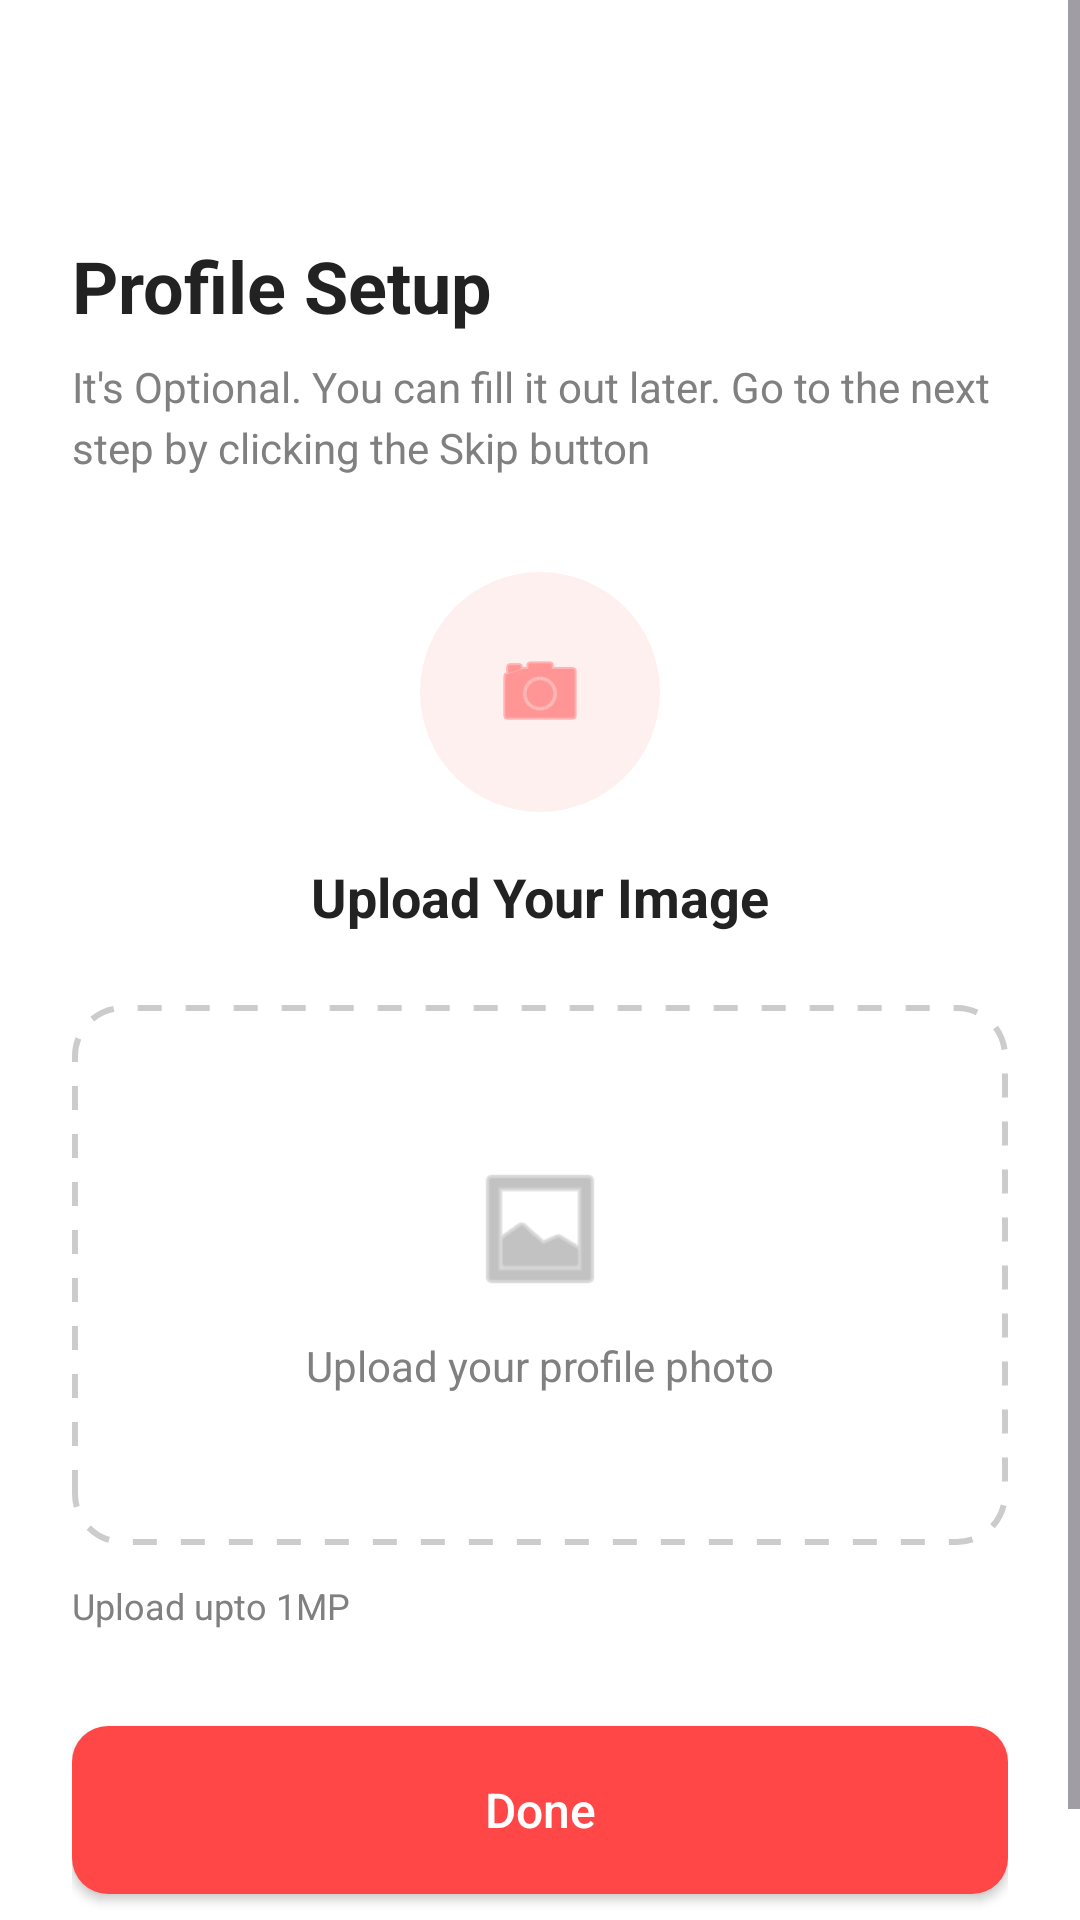

Android layout source for this screen:
<!-- AndroidManifest.xml: application theme Theme.BloodCare -->
<!-- res/layout/fragment_upload_image.xml -->
<?xml version="1.0" encoding="utf-8"?>
<ScrollView xmlns:android="http://schemas.android.com/apk/res/android"
    xmlns:app="http://schemas.android.com/apk/res-auto"
    xmlns:tools="http://schemas.android.com/tools"
    android:layout_width="match_parent"
    android:layout_height="match_parent"
    android:background="@color/white"
    android:fillViewport="true"
    android:clickable="true"
    android:focusable="true">

    <androidx.constraintlayout.widget.ConstraintLayout
        android:layout_width="match_parent"
        android:layout_height="wrap_content"
        android:layout_marginTop="15dp"
        android:padding="24dp">

        <ImageView
            android:id="@+id/btnBack"
            android:layout_width="24dp"
            android:layout_height="24dp"
            android:src="@drawable/back"
            app:tint="@color/text_primary"
            app:layout_constraintStart_toStartOf="parent"
            app:layout_constraintTop_toTopOf="parent"
            android:contentDescription="Back" />

        <TextView
            android:id="@+id/tvTitle"
            android:layout_width="wrap_content"
            android:layout_height="wrap_content"
            android:layout_marginTop="16dp"
            android:text="Profile Setup"
            android:textColor="@color/text_primary"
            android:textSize="24sp"
            android:textStyle="bold"
            app:layout_constraintStart_toStartOf="parent"
            app:layout_constraintTop_toBottomOf="@id/btnBack" />


        <TextView
            android:id="@+id/tvSubtitle"
            android:layout_width="0dp"
            android:layout_height="wrap_content"
            android:layout_marginTop="8dp"
            android:text="It's Optional. You can fill it out later. Go to the next step by clicking the Skip button"
            android:textColor="@color/text_secondary"
            android:textSize="14sp"
            android:lineSpacingExtra="4dp"
            app:layout_constraintEnd_toEndOf="parent"
            app:layout_constraintStart_toStartOf="parent"
            app:layout_constraintTop_toBottomOf="@id/tvTitle" />

        <FrameLayout
            android:id="@+id/iconContainer"
            android:layout_width="80dp"
            android:layout_height="80dp"
            android:layout_marginTop="32dp"
            android:background="@drawable/bg_circle_light"
            app:layout_constraintEnd_toEndOf="parent"
            app:layout_constraintStart_toStartOf="parent"
            app:layout_constraintTop_toBottomOf="@id/tvSubtitle">

            <ImageView
                android:layout_width="32dp"
                android:layout_height="32dp"
                android:layout_gravity="center"
                android:src="@android:drawable/ic_menu_camera"
                app:tint="@color/theme_icon_tint" />
        </FrameLayout>

        <TextView
            android:id="@+id/tvSectionHeader"
            android:layout_width="wrap_content"
            android:layout_height="wrap_content"
            android:layout_marginTop="16dp"
            android:text="Upload Your Image"
            android:textColor="@color/text_primary"
            android:textSize="18sp"
            android:textStyle="bold"
            app:layout_constraintEnd_toEndOf="parent"
            app:layout_constraintStart_toStartOf="parent"
            app:layout_constraintTop_toBottomOf="@id/iconContainer" />

        <androidx.constraintlayout.widget.ConstraintLayout
            android:id="@+id/uploadArea"
            android:layout_width="match_parent"
            android:layout_height="180dp"
            android:layout_marginTop="24dp"
            android:background="@drawable/bg_dashed_border"
            app:layout_constraintTop_toBottomOf="@id/tvSectionHeader">

            <ImageView
                android:id="@+id/ivProfilePreview"
                android:layout_width="0dp"
                android:layout_height="0dp"
                android:scaleType="centerCrop"
                android:visibility="gone"
                app:layout_constraintBottom_toBottomOf="parent"
                app:layout_constraintEnd_toEndOf="parent"
                app:layout_constraintStart_toStartOf="parent"
                app:layout_constraintTop_toTopOf="parent" />

            <ImageView
                android:id="@+id/ivUploadIcon"
                android:layout_width="48dp"
                android:layout_height="48dp"
                android:src="@android:drawable/ic_menu_gallery"
                app:tint="#999999"
                app:layout_constraintBottom_toTopOf="@+id/tvUploadLabel"
                app:layout_constraintEnd_toEndOf="parent"
                app:layout_constraintStart_toStartOf="parent"
                app:layout_constraintTop_toTopOf="parent"
                app:layout_constraintVertical_chainStyle="packed" />

            <TextView
                android:id="@+id/tvUploadLabel"
                android:layout_width="wrap_content"
                android:layout_height="wrap_content"
                android:layout_marginTop="12dp"
                android:text="Upload your profile photo"
                android:textColor="@color/text_secondary"
                android:textSize="14sp"
                app:layout_constraintBottom_toBottomOf="parent"
                app:layout_constraintEnd_toEndOf="parent"
                app:layout_constraintStart_toStartOf="parent"
                app:layout_constraintTop_toBottomOf="@+id/ivUploadIcon" />

        </androidx.constraintlayout.widget.ConstraintLayout>

        <TextView
            android:id="@+id/tvHelperText"
            android:layout_width="wrap_content"
            android:layout_height="wrap_content"
            android:layout_marginTop="12dp"
            android:text="Upload upto 1MP"
            android:textColor="@color/text_secondary"
            android:textSize="12sp"
            app:layout_constraintStart_toStartOf="parent"
            app:layout_constraintTop_toBottomOf="@id/uploadArea" />

        <androidx.appcompat.widget.AppCompatButton
            android:id="@+id/btnSubmit"
            android:layout_width="match_parent"
            android:layout_height="56dp"
            android:layout_marginTop="32dp"
            android:layout_marginBottom="24dp"
            android:background="@drawable/bg_button_rounded"
            android:text="Done"
            android:textAllCaps="false"
            android:textColor="@color/white"
            android:textSize="16sp"
            app:layout_constraintBottom_toBottomOf="parent"
            app:layout_constraintTop_toBottomOf="@id/tvHelperText"
            app:layout_constraintVertical_bias="1.0" />

    </androidx.constraintlayout.widget.ConstraintLayout>
</ScrollView>
<!-- resources referenced by this layout -->
<resources>
  <color name="text_primary">#222222</color>
  <color name="text_secondary">#808080</color>
  <color name="theme_icon_tint">#FF5858</color>
  <color name="white">#FFFFFFFF</color>
  <!-- drawable bg_button_rounded (drawable) -->
  <?xml version="1.0" encoding="utf-8"?>
  <selector xmlns:android="http://schemas.android.com/apk/res/android">
      <item android:state_enabled="true">
          <shape android:shape="rectangle">
              <solid android:color="@color/theme_red_active"/> <corners android:radius="12dp"/>
          </shape>
      </item>
  
      <item>
          <shape android:shape="rectangle">
              <solid android:color="@color/theme_primary"/> <corners android:radius="12dp"/>
          </shape>
      </item>
  </selector>
  <!-- drawable bg_circle_light (drawable) -->
  <?xml version="1.0" encoding="utf-8"?>
  <shape xmlns:android="http://schemas.android.com/apk/res/android" android:shape="oval">
      <solid android:color="@color/light_red_bg"/>
  </shape>
  <!-- drawable bg_dashed_border (drawable) -->
  <?xml version="1.0" encoding="utf-8"?>
  <shape xmlns:android="http://schemas.android.com/apk/res/android"
      android:shape="rectangle">
      <solid android:color="@color/white" /> <stroke
      android:width="2dp"
      android:color="@color/dashed_border"
      android:dashGap="8dp"
      android:dashWidth="8dp" /> <corners android:radius="16dp" /> </shape>
  <style name="Theme.BloodCare" parent="Base.Theme.BloodCare" />
  <color name="theme_red_active">#FF4747</color>
  <color name="theme_primary">#FFD7D7</color>
  <color name="light_red_bg">#FFF0F0</color>
  <color name="dashed_border">#CCCCCC</color>
  <style name="Base.Theme.BloodCare" parent="Theme.Material3.DayNight.NoActionBar" />
</resources>
